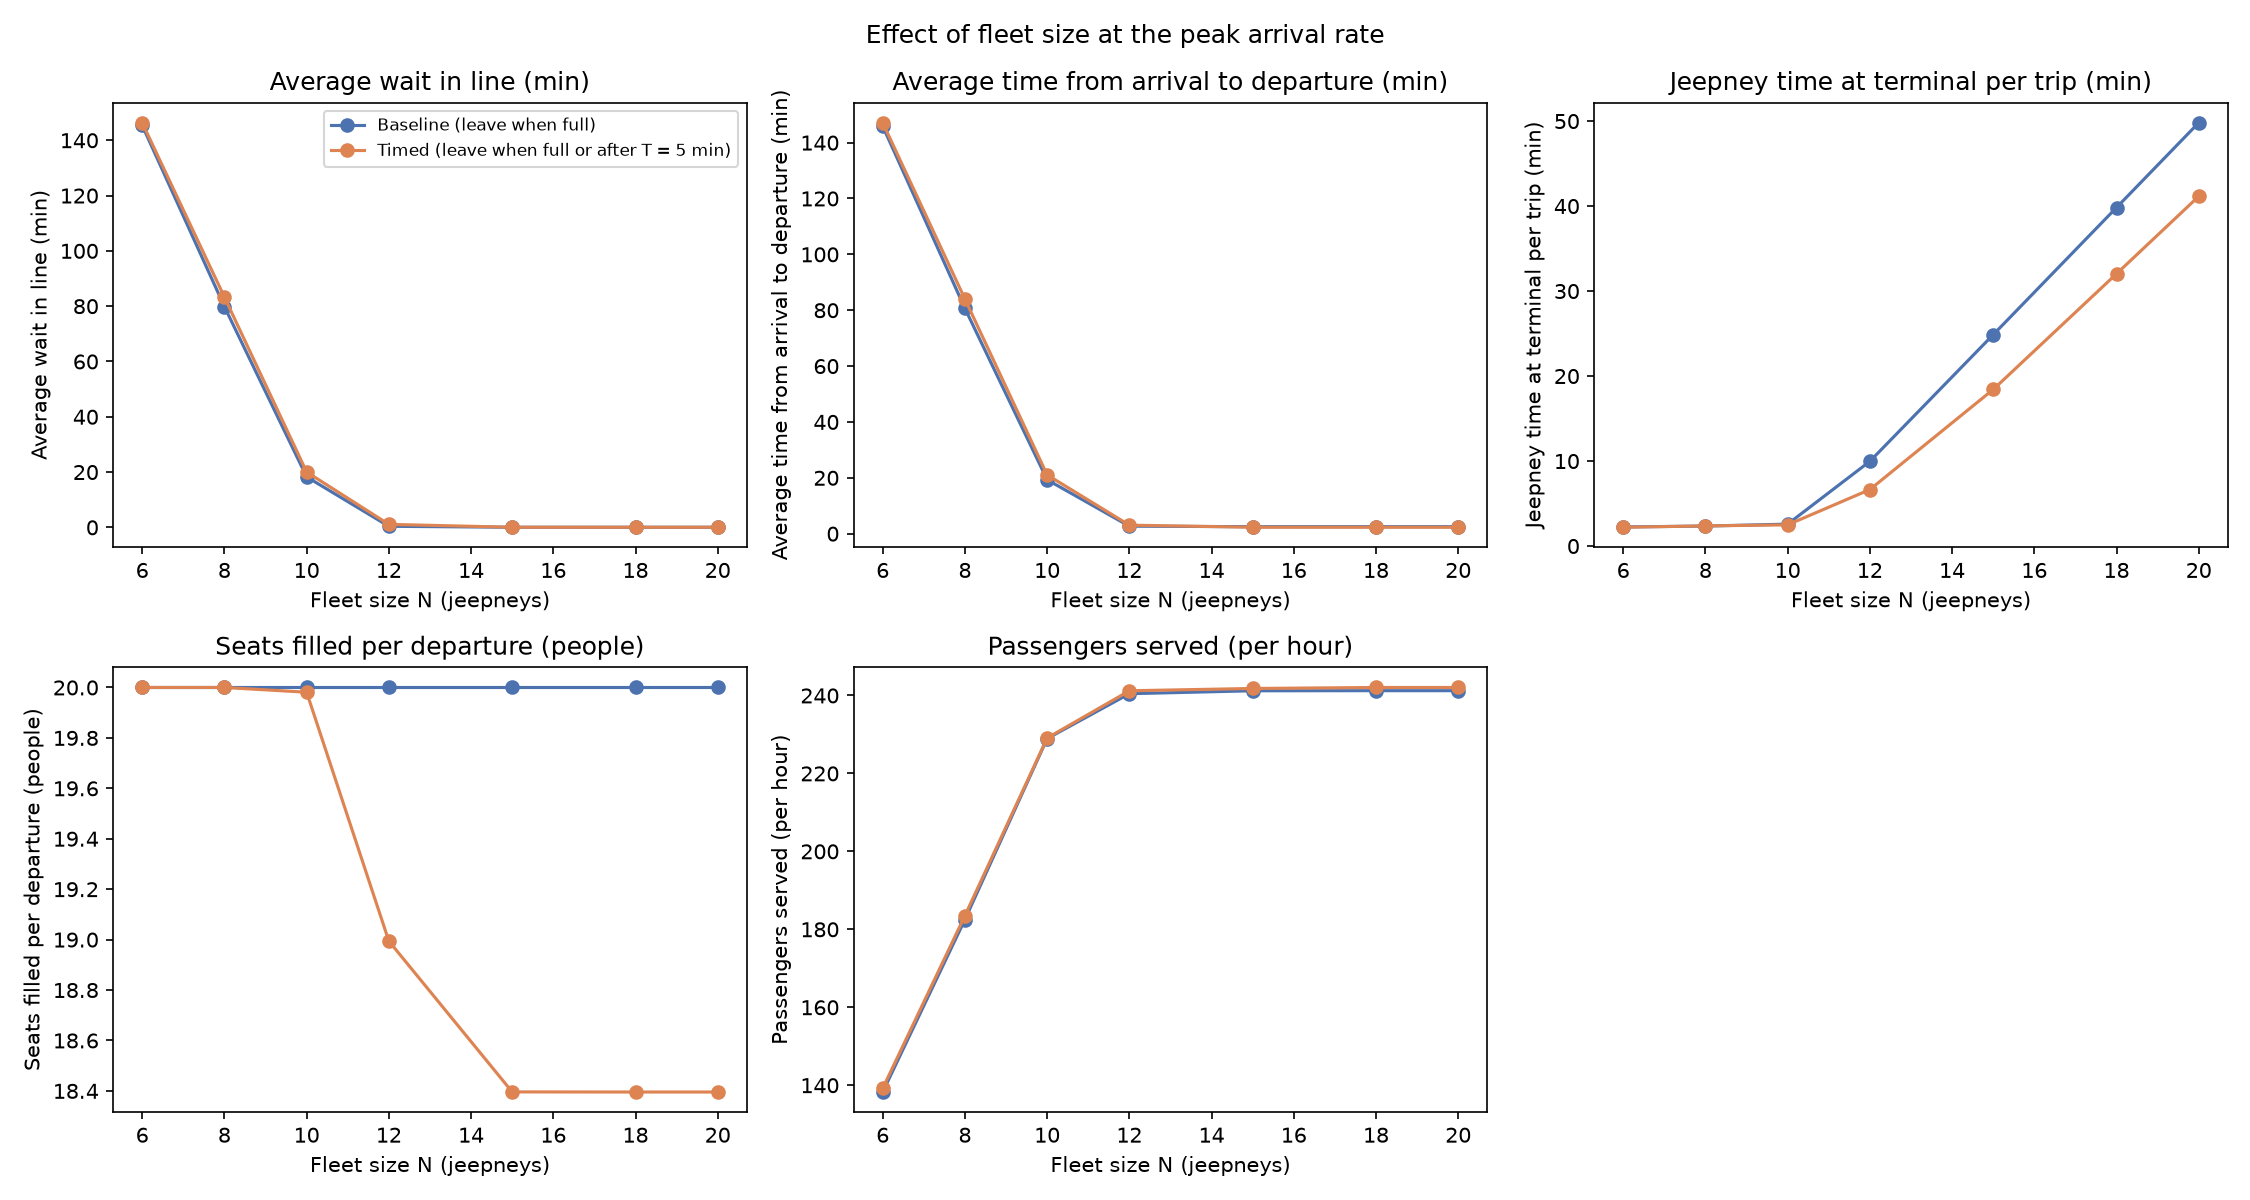

The data file committed next to this chart (first rows):
fleet_size, rule, avg_wait, max_wait, avg_depart_wait, max_depart_wait, avg_waiting, avg_idle, bay_util, served_per_hour, avg_seats, departures, arrived, boarded, still_waiting
6, baseline, 145.4, 245.8, 145.9, 247.7, 583.3, 2.247, 0.2304, 138.3, 20.0, 55.5, 2397, 1402, 995.0
6, timed, 146.3, 248.3, 147.1, 249.4, 590.8, 2.208, 0.2321, 139.2, 20.0, 55.7, 2400, 1396, 1004
8, baseline, 79.83, 141.4, 80.66, 143.1, 321.9, 2.349, 0.3036, 182.5, 20.0, 72.9, 2394, 1836, 557.8
8, timed, 83.27, 145.2, 84, 146.6, 337.7, 2.369, 0.3057, 183.5, 20.0, 73.47, 2402, 1828, 573.2
10, baseline, 18.26, 37.4, 19.3, 39.23, 73.49, 2.578, 0.3962, 228.9, 20.0, 91.57, 2399, 2275, 123.8
10, timed, 20.02, 40.15, 21.05, 41.8, 81.16, 2.493, 0.3911, 229.1, 19.98, 91.77, 2402, 2267, 134.6
12, baseline, 0.3923, 7.548, 2.683, 9.983, 1.592, 9.966, 0.9144, 240.5, 20.0, 96.13, 2396, 2393, 3.0
12, timed, 1.089, 10.55, 3.043, 12.46, 4.411, 6.646, 0.8109, 241.2, 18.99, 101.6, 2402, 2396, 6.433
15, baseline, 0.03853, 0.5856, 2.501, 8.221, 0.155, 24.86, 0.9998, 241.2, 20.0, 96.57, 2400, 2399, 0.2
15, timed, 0.04008, 0.8904, 2.297, 5.339, 0.1617, 18.42, 0.9983, 241.8, 18.4, 105.2, 2407, 2407, 0.1
18, baseline, 0.03811, 0.5081, 2.501, 8.221, 0.1533, 39.83, 1.0, 241.2, 20.0, 96.57, 2400, 2400, 0.1667
18, timed, 0.03731, 0.4812, 2.292, 5.276, 0.1506, 32.03, 1.0, 242.1, 18.4, 105.3, 2409, 2409, 0.1
20, baseline, 0.03811, 0.5081, 2.501, 8.221, 0.1533, 49.81, 1.0, 241.2, 20.0, 96.57, 2400, 2400, 0.1667
20, timed, 0.03731, 0.4812, 2.292, 5.276, 0.1506, 41.15, 1.0, 242.1, 18.4, 105.3, 2409, 2409, 0.1
